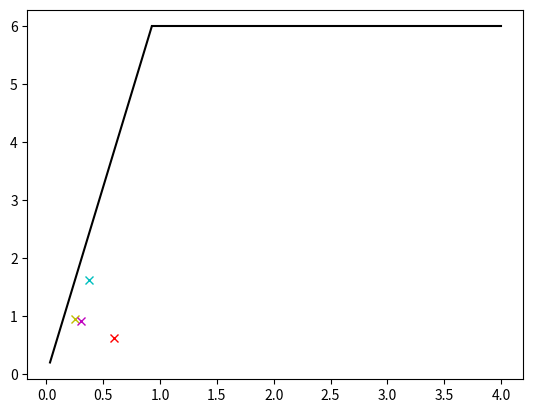

Here is the Python script that generated this plot: (Note: this script raises an exception after producing the figure.)
import matplotlib
import matplotlib.pyplot as plt
import seaborn as sns
import numpy as np
import sys

"""
sns.set_theme()
sns.set(font="sans serif")

ax = plt.gca()

plt.rcParams['font.size'] = 10
"""

def flops(n):
    return 14.5*n*n + 13.5*n + 2

if __name__ == "__main__":
    fig, ax = plt.subplots()

    pi   = 6            #Peak performance [flops/cycle]
    beta = 6.474        #Memory bandwidth [bytes/cycle]
    #beta = 32

    pi_beta = pi/beta   #[flops/cycle]

    mb_intensity   = np.linspace(1.0/32.0, pi_beta, 2, dtype=np.float64)
    mb_performance = beta*mb_intensity

    cb_intensity   = np.linspace(pi_beta, 4.0, 2, dtype=np.float64)
    cb_performance = np.full((2,), pi)

    ax.plot(mb_intensity, mb_performance, 'k-')
    ax.plot(cb_intensity, cb_performance, 'k-')

    ax.plot(0.25, 0.95, 'yx', label="zeroMean")
    ax.plot(0.375, 1.625, 'cx', label="updateGradient")
    ax.plot(0.303, 0.91, 'mx', label="computeSED")
    ax.plot(0.598, 0.62, 'rx', label="SED + upGr + zMean")

    ax.set_yscale("log", basey=2)
    ax.set_xscale("log", basex=2)

    

    plt.xlabel('I(N) [flops/byte]')
    plt.ylabel("P(N) [flops/cycle]")

    # plt.yaxis.set_label_coords(0.05,1.01)
    # plt.xaxis.grid()

    plt.title('Roofline plot of Ryzen 9 5950X 3.4GHz', loc='left', pad=25, fontweight="bold")
    
    plt.legend()
    plt.grid()
    plt.plot()
    plt.show()
    #plt.savefig(sys.argv[2])
    plt.close()
